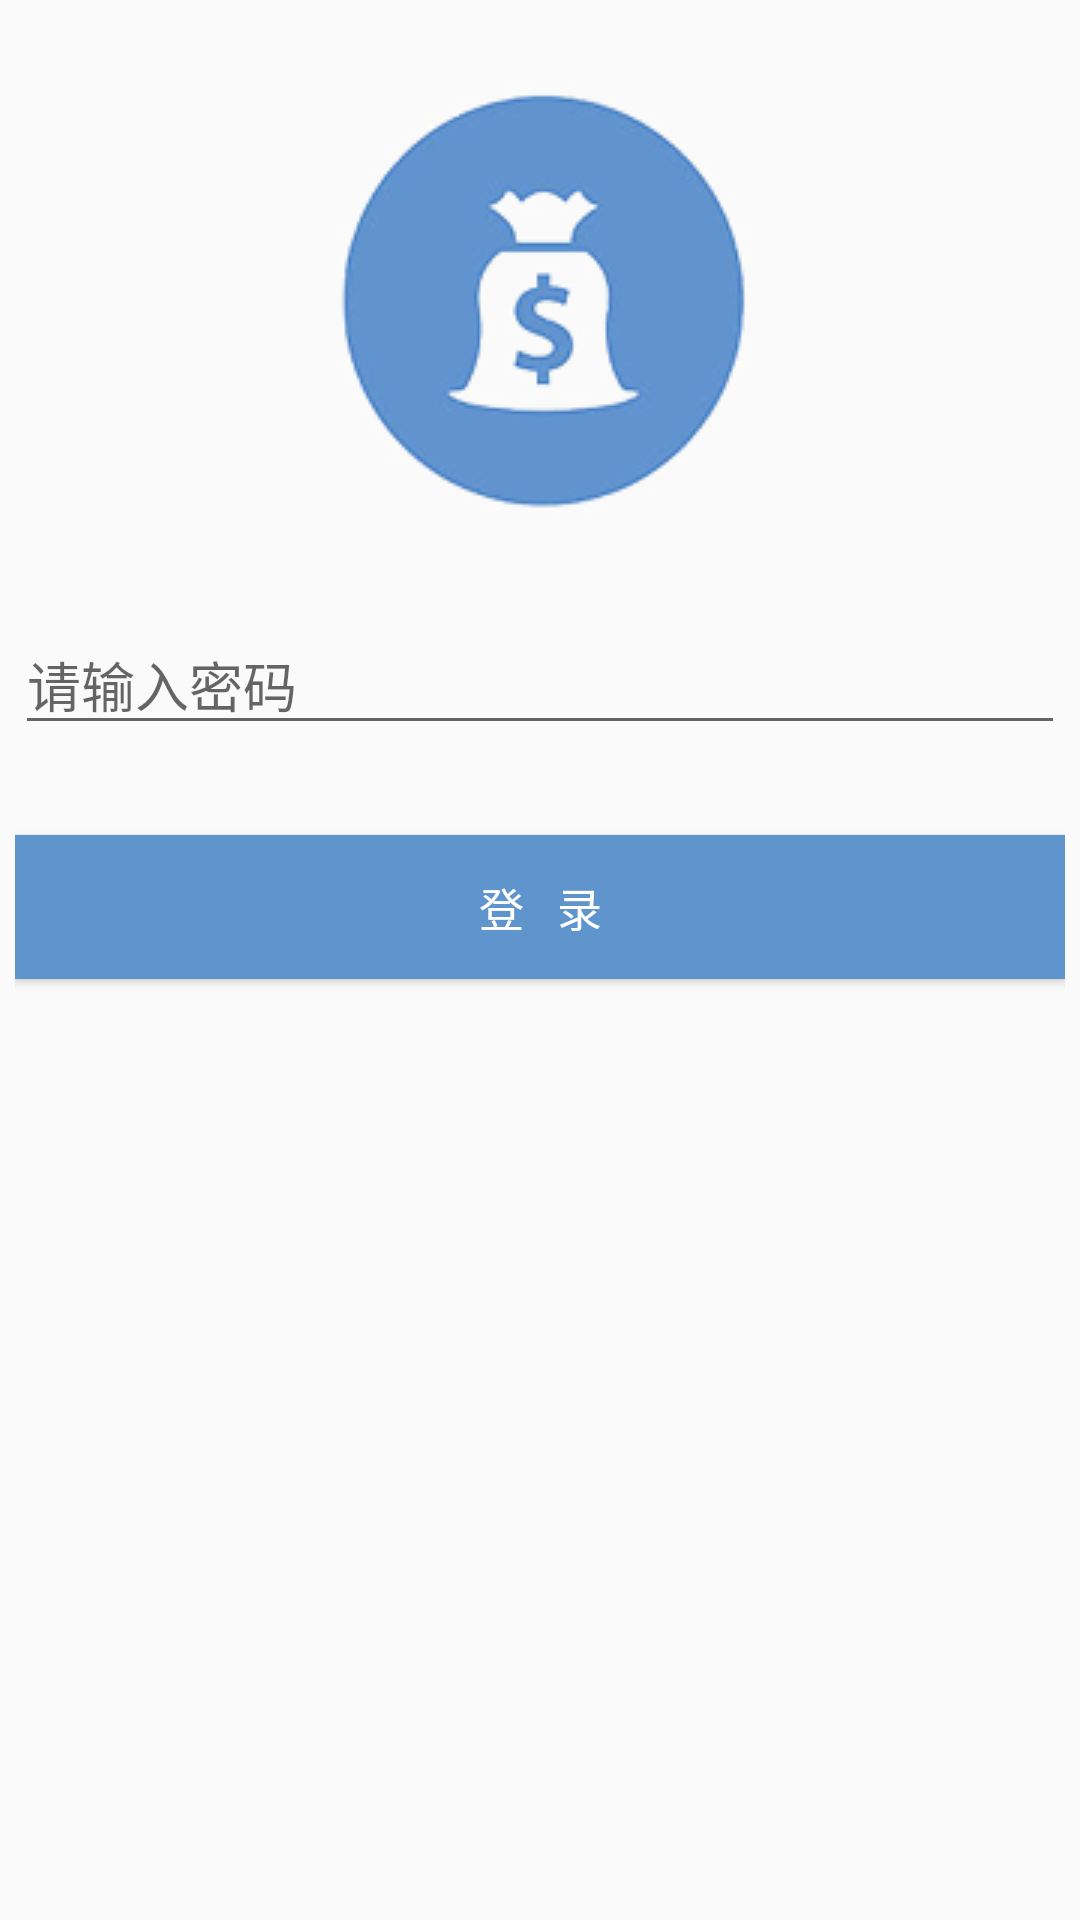

This screen was rendered from an Android layout file. Write that file and the resources it references.
<!-- AndroidManifest.xml: application theme AppTheme -->
<!-- res/layout/login.xml -->
<?xml version="1.0" encoding="utf-8"?>
<RelativeLayout xmlns:android="http://schemas.android.com/apk/res/android"
    android:orientation="vertical"
    android:layout_width="match_parent"
    android:layout_height="match_parent"
    android:padding="5dp">
   <ImageView
       android:id="@+id/img"
       android:layout_width="wrap_content"
       android:layout_height="wrap_content"
       android:background="@drawable/denglu"
       android:layout_centerHorizontal="true"
       android:layout_marginTop="20dp"
       />
    <EditText
        android:id="@+id/txtLogin"
        android:layout_width="match_parent"
        android:layout_height="wrap_content"
        android:inputType="textPassword"
        android:hint="请输入密码"
        android:layout_marginTop="30dp"
        android:layout_below="@+id/img"
        android:layout_alignParentLeft="true"
        android:layout_alignParentStart="true" />

    <Button
        android:id="@+id/btnLogin"
        android:layout_width="match_parent"
        android:layout_height="wrap_content"
        android:text="登   录"
        android:layout_below="@+id/txtLogin"
        android:layout_marginTop="30dp"
        android:layout_alignParentLeft="true"
        android:layout_alignParentStart="true"
        android:background="#5F94CD"
        android:textColor="#FFFFFF"
        android:textSize="15dp"
        />

    <Button
        android:id="@+id/btnClose"
        android:layout_width="match_parent"
        android:layout_height="wrap_content"
        android:text="取    消"
        android:layout_below="@+id/btnLogin"
        android:background="#5F94CD"
        android:layout_marginTop="10dp"
        android:textColor="#FFFFFF"
        android:textSize="15dp"
        android:visibility="gone"/>


</RelativeLayout>
<!-- resources referenced by this layout -->
<resources>
  <!-- drawable denglu: png bitmap (drawable, 37011 bytes) -->
  <style name="AppTheme" parent="Theme.AppCompat.Light.DarkActionBar">
          
          <item name="colorPrimary">#5F94CD</item>
          <item name="colorPrimaryDark">@color/colorPrimaryDark</item>
          <item name="colorAccent">@color/colorAccent</item>
      </style>
  <color name="colorPrimaryDark">#303F9F</color>
  <color name="colorAccent">#e7e4e5</color>
</resources>
